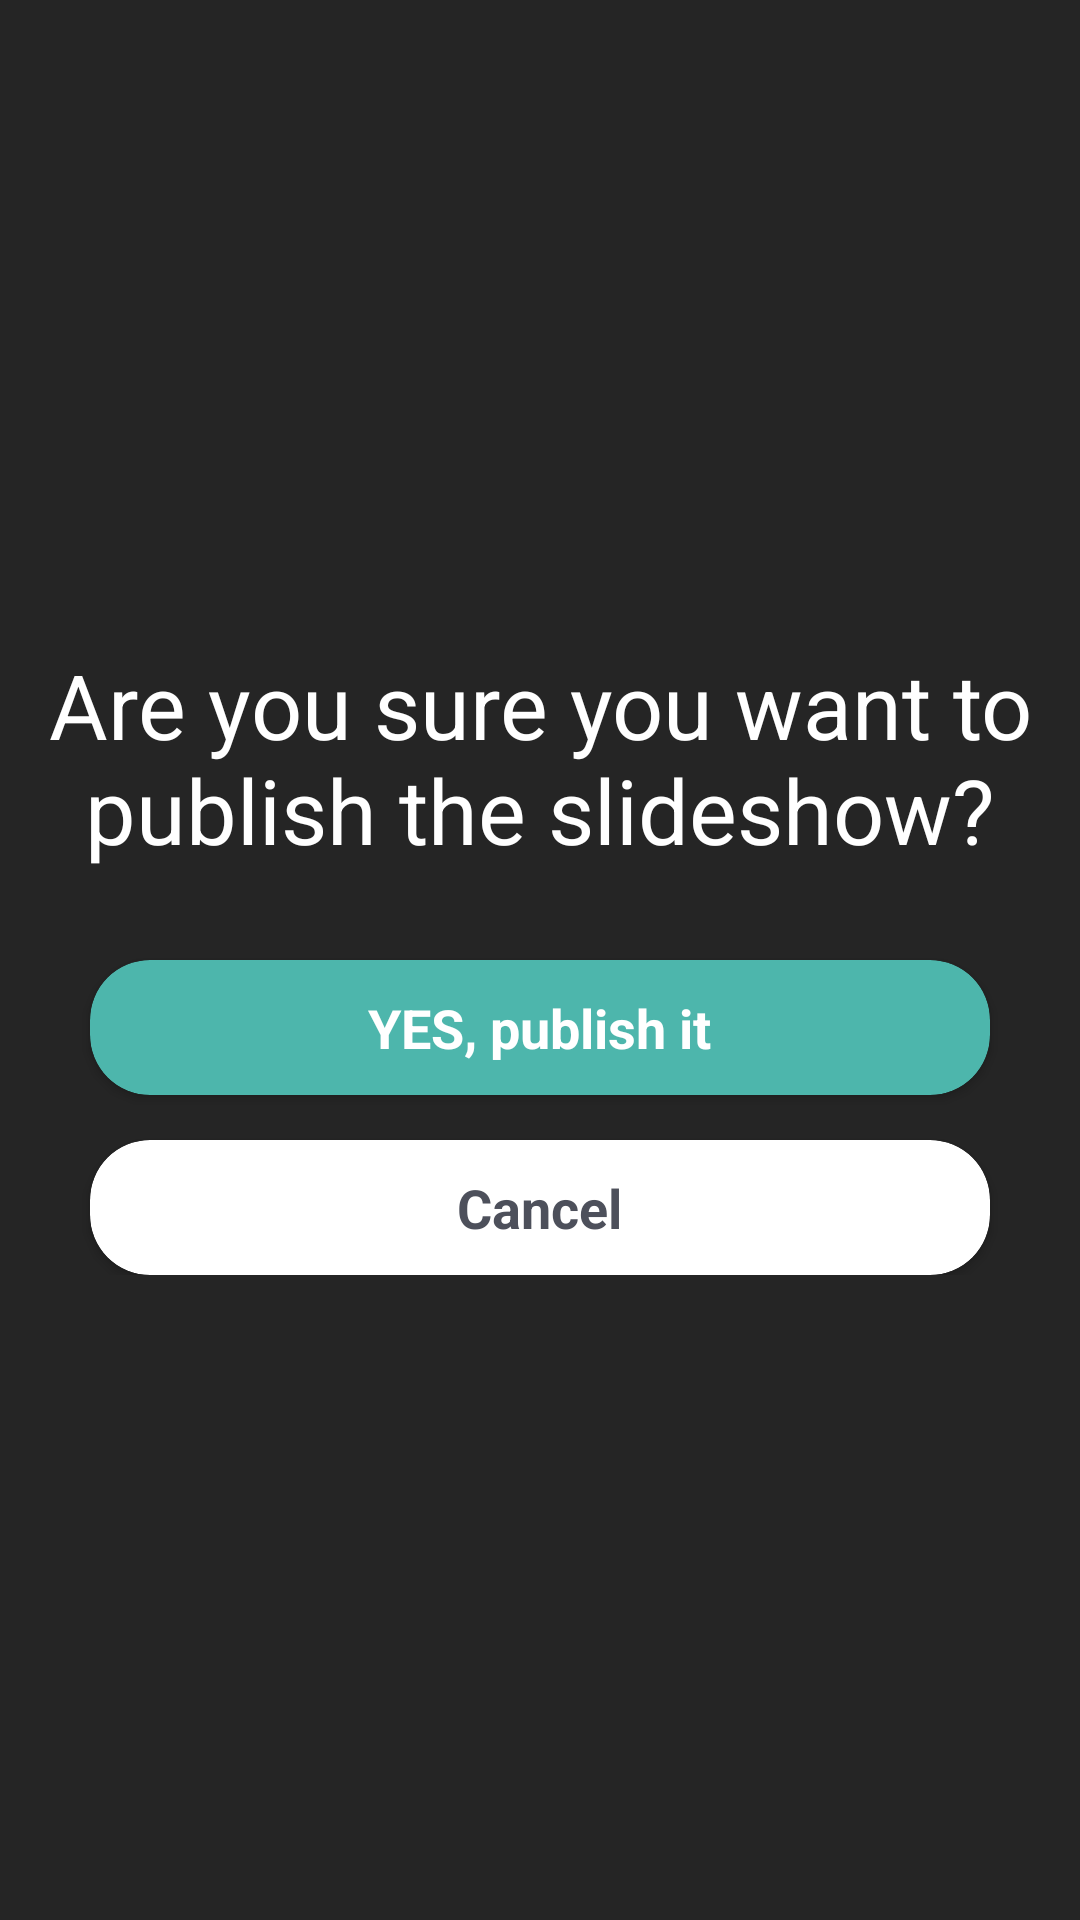

Produce the Android XML layout that renders to this screen, including the resource entries it uses.
<!-- AndroidManifest.xml: application theme AppTheme -->
<!-- res/layout/view_window_publish_confirmation.xml -->
<?xml version="1.0" encoding="utf-8"?>
<FrameLayout xmlns:android="http://schemas.android.com/apk/res/android"
    xmlns:app="http://schemas.android.com/apk/res-auto"
    android:layout_width="match_parent"
    android:layout_height="match_parent"
    android:background="@color/black_opa_85">


    <LinearLayout
        android:layout_width="match_parent"
        android:layout_height="wrap_content"
        android:layout_gravity="center_vertical"
        android:orientation="vertical">

        <TextView
            android:layout_width="wrap_content"
            android:layout_height="wrap_content"
            android:layout_gravity="center"
            android:gravity="center"
            android:text="@string/publish_text"
            android:textColor="@color/white"
            android:textSize="30sp" />


        <android.support.v7.widget.CardView
            android:layout_width="300dp"
            android:layout_height="45dp"
            android:layout_gravity="center"
            android:layout_marginTop="30dp"
            android:elevation="4dp"
            app:cardBackgroundColor="@color/teal_300"
            app:cardCornerRadius="20dp">

            <TextView
                android:text="@string/publish_yes"
                android:textSize="18sp"
                android:textStyle="bold"
                android:textColor="@color/white"
                android:layout_gravity="center"
                android:layout_width="wrap_content"
                android:layout_height="wrap_content" />


            <FrameLayout
                android:id="@+id/card_publish"
                android:layout_width="match_parent"
                android:layout_height="match_parent"
                android:background="?android:selectableItemBackground" />


        </android.support.v7.widget.CardView>

        <android.support.v7.widget.CardView
            android:layout_width="300dp"
            android:layout_height="45dp"
            android:layout_gravity="center"
            android:layout_marginTop="15dp"
            android:elevation="4dp"
            app:cardBackgroundColor="@color/white"
            app:cardCornerRadius="20dp">

            <TextView
                android:text="@string/cancel"
                android:textSize="18sp"
                android:textStyle="bold"
                android:textColor="@color/dark_blue_opini"
                android:layout_gravity="center"
                android:layout_width="wrap_content"
                android:layout_height="wrap_content" />


            <FrameLayout
                android:id="@+id/card_cancel"
                android:layout_width="match_parent"
                android:layout_height="match_parent"
                android:background="?android:selectableItemBackground" />


        </android.support.v7.widget.CardView>


    </LinearLayout>

</FrameLayout>
<!-- resources referenced by this layout -->
<resources>
  <color name="black_opa_85">#D9000000</color>
  <color name="dark_blue_opini">#4D505B</color>
  <color name="teal_300">#4db6ac</color>
  <color name="white">#FFFFFF</color>
  <string name="cancel">Cancel</string>
  <string name="publish_text">Are you sure you want to publish the slideshow?</string>
  <string name="publish_yes">YES, publish it</string>
  <style name="AppTheme" parent="Theme.AppCompat.Light.NoActionBar">
          
          <item name="colorPrimary">@color/colorPrimary</item>
          <item name="colorPrimaryDark">@color/colorPrimaryDark</item>
          <item name="colorAccent">@color/colorAccent</item>
      </style>
  <color name="colorPrimary">#3F51B5</color>
  <color name="colorPrimaryDark">#303F9F</color>
  <color name="colorAccent">#26ddcb</color>
</resources>
